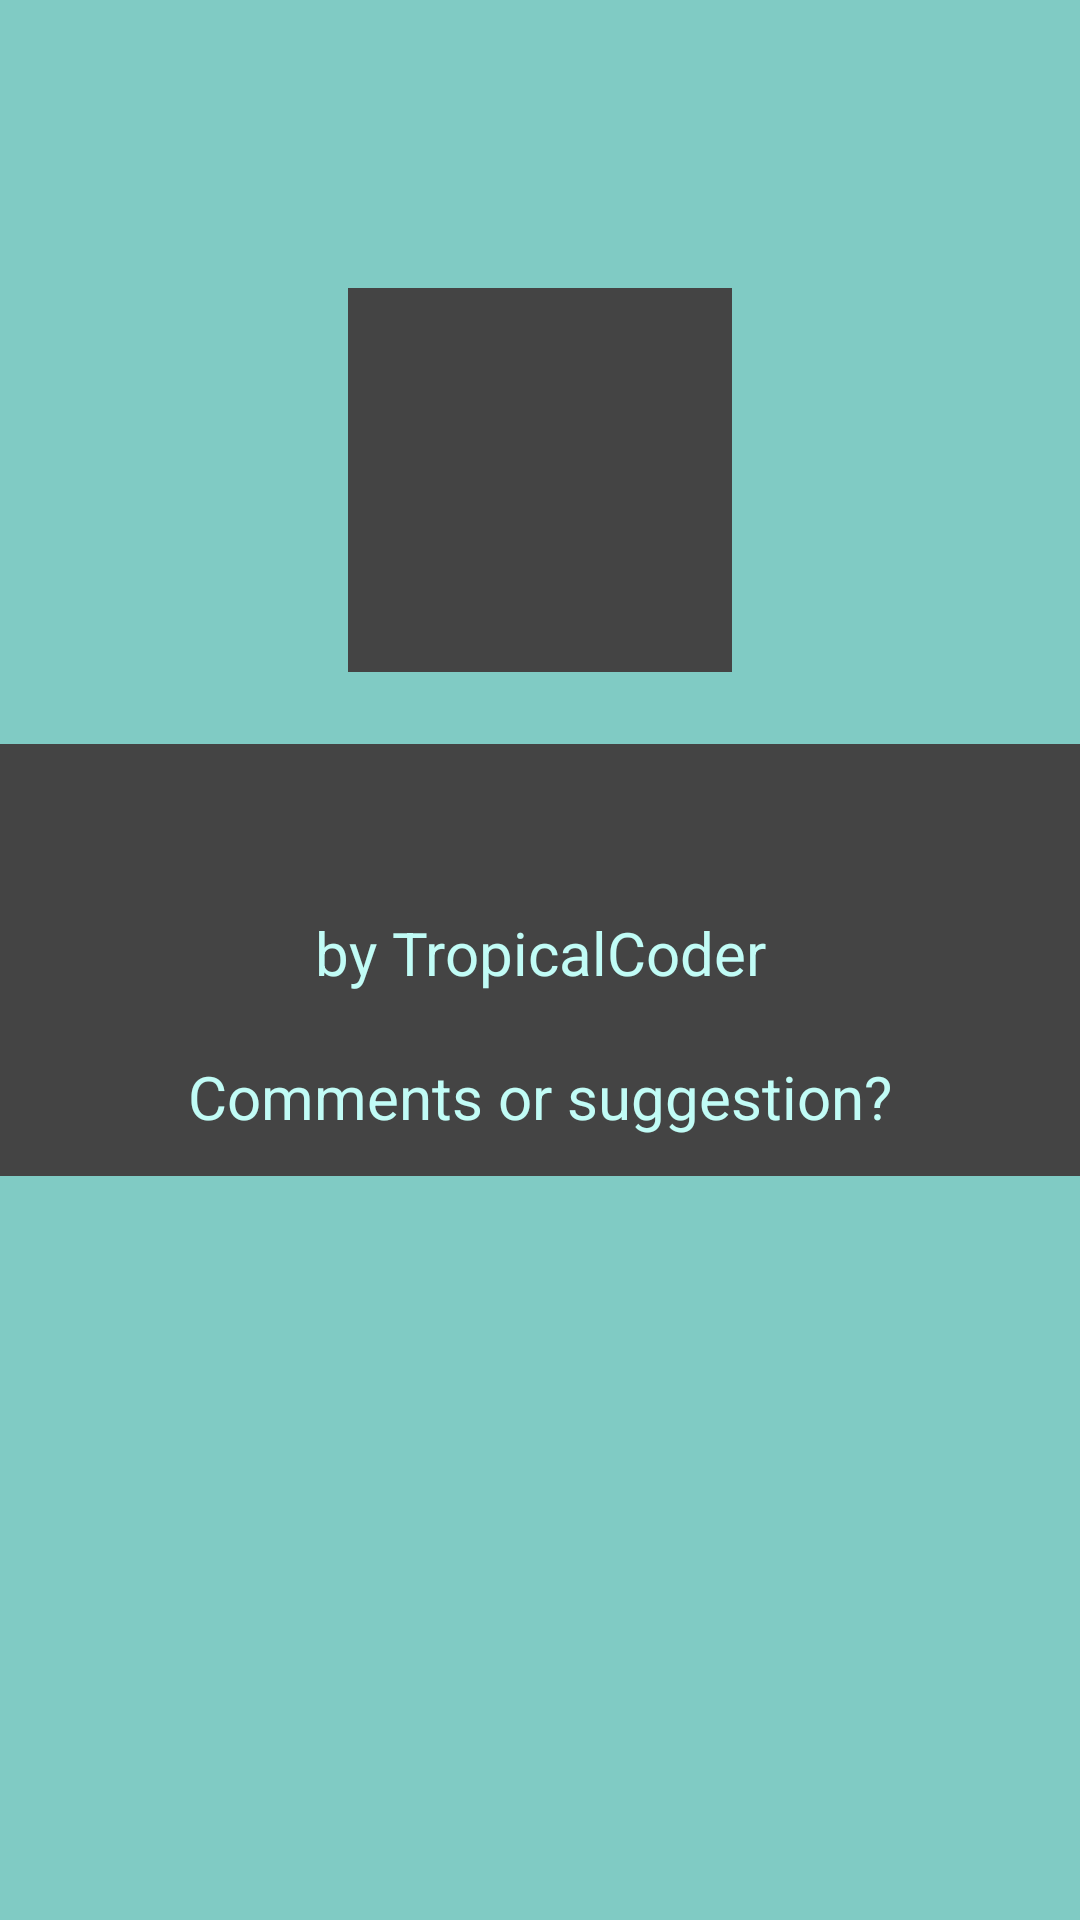

Produce the Android XML layout that renders to this screen, including the resource entries it uses.
<!-- AndroidManifest.xml: application theme AppTheme -->
<!-- res/layout/dialog_about.xml -->
<?xml version="1.0" encoding="utf-8"?>
<androidx.constraintlayout.widget.ConstraintLayout xmlns:android="http://schemas.android.com/apk/res/android"
    xmlns:app="http://schemas.android.com/apk/res-auto"
    android:id="@+id/container"
    android:layout_width="match_parent"
    android:layout_height="match_parent" >

    <ImageButton
        android:id="@+id/imageAboutBtnStart"
        android:layout_width="128dp"
        android:layout_height="128dp"
        android:layout_marginTop="96dp"
        android:background="?attr/colorPrimaryDark"
        android:elevation="0dp"
        android:foreground="@mipmap/ic_launcher"
        android:padding="4dp"
        android:autoSizeMaxTextSize="32sp"
        android:autoSizeMinTextSize="12sp"
        android:autoSizeTextType="uniform"
        android:maxLines="1"
        android:scaleType="fitCenter"
        android:tint="@color/colorTealAccent2"
        android:clickable="false"
        app:layout_constraintEnd_toEndOf="parent"
        app:layout_constraintStart_toStartOf="parent"
        app:layout_constraintTop_toTopOf="parent"
        app:layout_constraintHorizontal_bias="0.50"
        app:layout_constraintVertical_bias="0.0"
        android:contentDescription="Launcher icon" />

    <TextView
        android:id="@+id/view_about1"
        android:layout_width="match_parent"
        android:layout_height="48dp"
        android:layout_marginTop="24dp"
        android:background="?attr/colorPrimaryDark"
        android:fontFamily="sans-serif-thin"
        android:textAlignment="center"
        android:textColor="@color/colorTealAccent2"
        android:textStyle="bold"
        android:padding="8dp"
        android:autoSizeMaxTextSize="20sp"
        android:autoSizeMinTextSize="12sp"
        android:autoSizeTextType="uniform"
        android:maxLines="1"
        app:layout_constrainedHeight="true"
        app:layout_constrainedWidth="true"
        app:layout_constraintBottom_toBottomOf="parent"
        app:layout_constraintEnd_toEndOf="parent"
        app:layout_constraintStart_toStartOf="parent"
        app:layout_constraintTop_toBottomOf="@+id/imageAboutBtnStart"
        app:layout_constraintVertical_bias="0.0" />

    <TextView
        android:id="@+id/view_about2"
        android:layout_width="match_parent"
        android:layout_height="48dp"
        android:background="?attr/colorPrimaryDark"
        android:fontFamily="sans-serif-thin"
        android:text="@string/author"
        android:textAlignment="center"
        android:textColor="@color/colorTealAccent2"
        android:textStyle="bold"
        android:padding="8dp"
        android:autoSizeMaxTextSize="20sp"
        android:autoSizeMinTextSize="12sp"
        android:autoSizeTextType="uniform"
        android:maxLines="1"
        app:layout_constrainedHeight="true"
        app:layout_constrainedWidth="true"
        app:layout_constraintBottom_toBottomOf="parent"
        app:layout_constraintEnd_toEndOf="parent"
        app:layout_constraintStart_toStartOf="parent"
        app:layout_constraintTop_toBottomOf="@+id/view_about1"
        app:layout_constraintVertical_bias="0.0" />

    <TextView
        android:id="@+id/view_about3"
        android:layout_width="match_parent"
        android:layout_height="48dp"
        android:layout_marginBottom="48dp"
        android:background="?attr/colorPrimaryDark"
        android:fontFamily="sans-serif-thin"
        android:text="@string/where"
        android:textAlignment="center"
        android:textColor="@color/colorTealAccent2"
        android:textStyle="bold"
        android:padding="8dp"
        android:autoSizeMaxTextSize="20sp"
        android:autoSizeMinTextSize="12sp"
        android:autoSizeTextType="uniform"
        android:maxLines="1"
        app:layout_constrainedHeight="true"
        app:layout_constrainedWidth="true"
        app:layout_constraintBottom_toBottomOf="parent"
        app:layout_constraintEnd_toEndOf="parent"
        app:layout_constraintStart_toStartOf="parent"
        app:layout_constraintTop_toBottomOf="@+id/view_about2"
        app:layout_constraintVertical_bias="0.0" />

</androidx.constraintlayout.widget.ConstraintLayout>
<!-- resources referenced by this layout -->
<resources>
  <color name="colorTealAccent2">#C1FCF6</color>
  <!-- mipmap ic_launcher: png bitmap (mipmap-hdpi, 913 bytes) -->
  <string name="author">by TropicalCoder</string>
  <string name="where">Comments or suggestion?</string>
  <style name="AppTheme" parent="Theme.AppCompat.Light.DarkActionBar">
          
          <item name="colorPrimary">@color/colorTealPrimary</item>
          <item name="colorPrimaryDark">@color/colorTealPrimaryDark</item>
          <item name="android:colorBackground">@color/colorTealAccent</item>
          <item name="android:drawable">@color/colorTealAccent2</item>
          <item name="colorAccent">@color/colorTealAccent</item>
      </style>
  <color name="colorTealPrimary">#444444</color>
  <color name="colorTealPrimaryDark">#444444</color>
  <color name="colorTealAccent">#80cbc4</color>
</resources>
